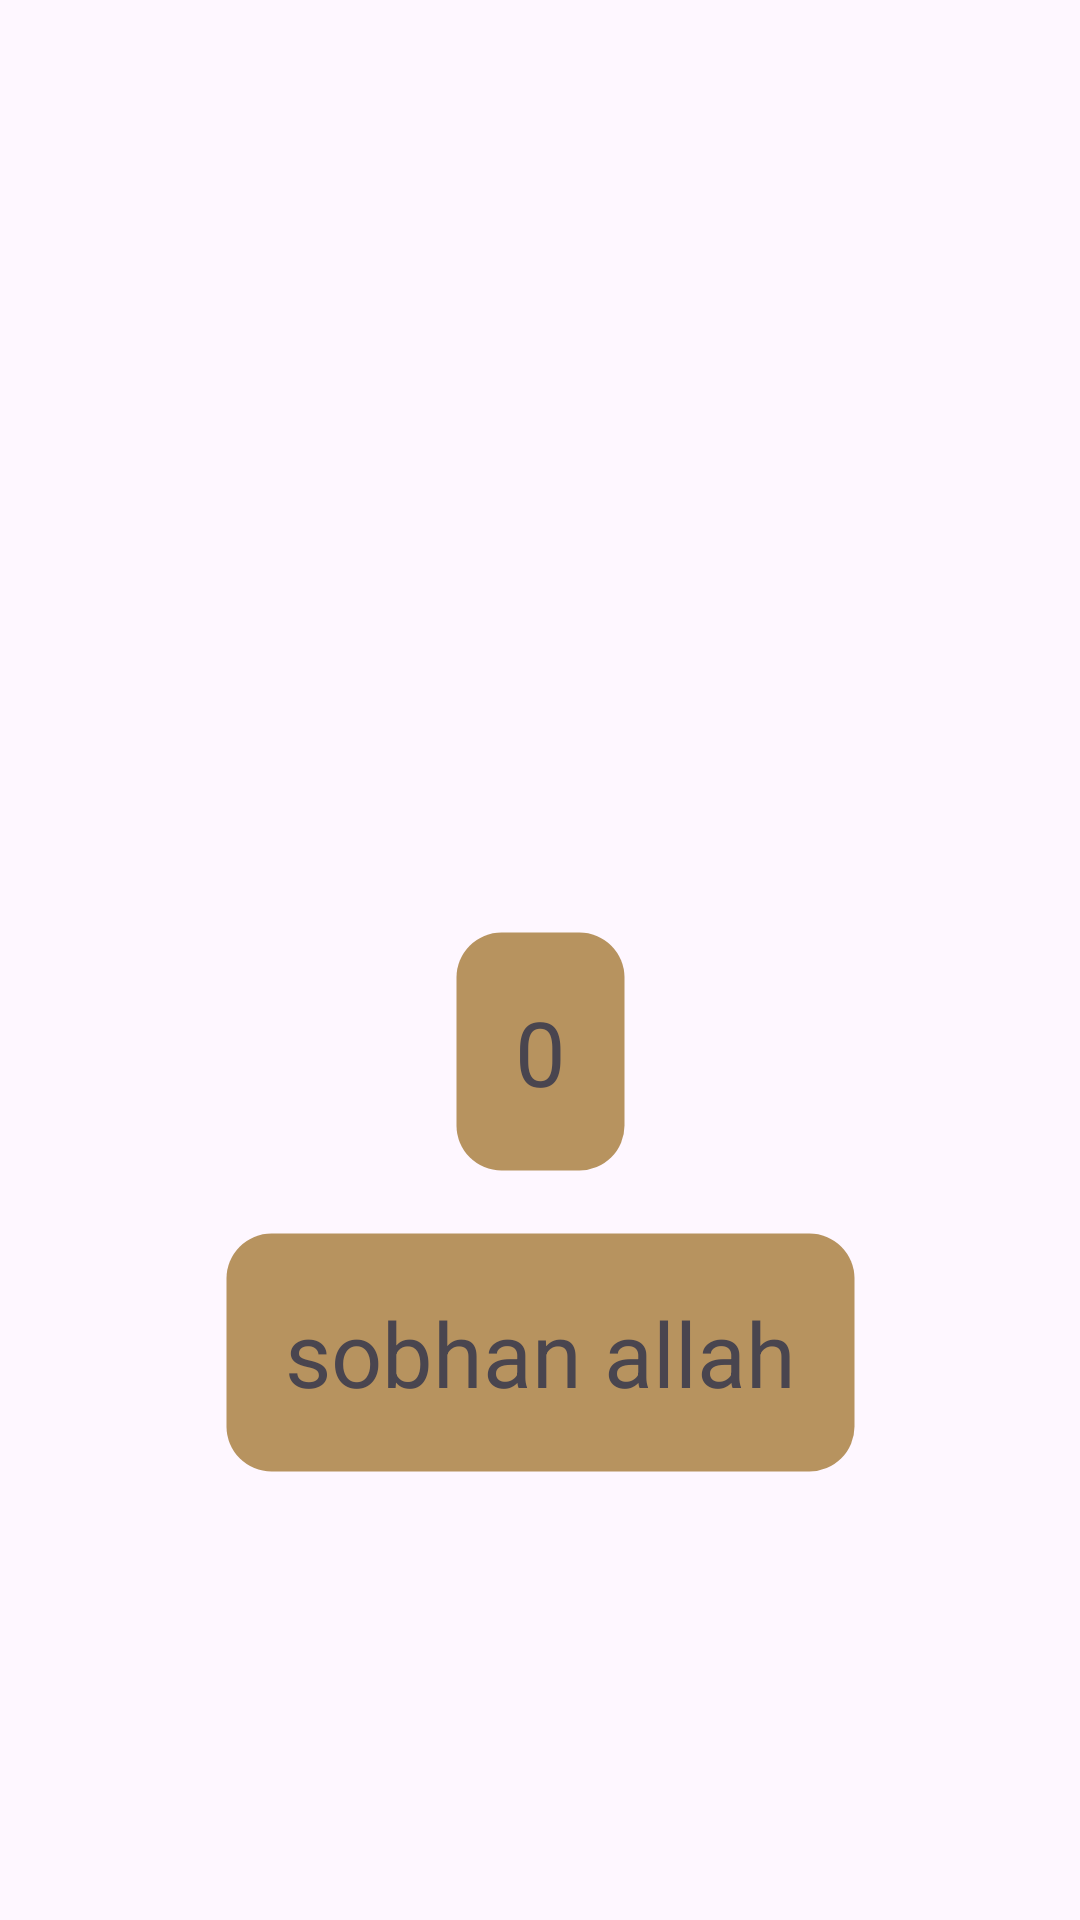

Android layout source for this screen:
<!-- AndroidManifest.xml: application theme Theme.IslamyApp -->
<!-- res/layout/fragment_sebha.xml -->
<?xml version="1.0" encoding="utf-8"?>
<androidx.constraintlayout.widget.ConstraintLayout xmlns:android="http://schemas.android.com/apk/res/android"
    android:layout_width="match_parent"
    android:layout_height="match_parent"
    xmlns:tools="http://schemas.android.com/tools"
    xmlns:app="http://schemas.android.com/apk/res-auto"
    tools:background="@drawable/main_bg">
    <ImageView
        android:id="@+id/iv_head"
        android:layout_width="0dp"
        android:layout_height="0dp"
        app:layout_constraintStart_toStartOf="parent"
        app:layout_constraintEnd_toEndOf="parent"
        app:layout_constraintWidth_percent=".3"
        app:layout_constraintTop_toTopOf="parent"
        app:layout_constraintHeight_percent=".2"
        android:src="@drawable/head_sebha"
        android:adjustViewBounds="true"
        android:layout_marginStart="60dp"
        />
    <ImageView
        android:id="@+id/iv_body"
        android:layout_width="0dp"
        android:layout_height="0dp"
        app:layout_constraintStart_toStartOf="parent"
        app:layout_constraintEnd_toEndOf="parent"
        app:layout_constraintWidth_percent=".4"
        app:layout_constraintTop_toBottomOf="@id/iv_head"
        app:layout_constraintHeight_percent=".3"
        android:src="@drawable/body_sebha"
        android:adjustViewBounds="true"
        android:layout_marginTop="-30dp"
        />
    <TextView
        android:id="@+id/counter"
        android:layout_width="wrap_content"
        android:layout_height="wrap_content"
        app:layout_constraintTop_toBottomOf="@id/iv_body"
        app:layout_constraintStart_toStartOf="parent"
        app:layout_constraintEnd_toEndOf="parent"
        android:layout_marginTop="20dp"
        android:background="@drawable/tv_counter"
        android:text="0"
        android:textSize="30sp"
        android:padding="20dp"

        />
    <TextView
        android:id="@+id/content"
        android:layout_width="wrap_content"
        android:layout_height="wrap_content"
        app:layout_constraintTop_toBottomOf="@id/counter"
        app:layout_constraintStart_toStartOf="parent"
        app:layout_constraintEnd_toEndOf="parent"
        android:layout_marginTop="20dp"
        android:background="@drawable/tv_counter"
        android:text="sobhan allah"
        android:textSize="30sp"
        android:padding="20dp"

        />

</androidx.constraintlayout.widget.ConstraintLayout>
<!-- resources referenced by this layout -->
<resources>
  <!-- drawable tv_counter (drawable) -->
  <?xml version="1.0" encoding="utf-8"?>
  <shape
      xmlns:android="http://schemas.android.com/apk/res/android">
      <corners android:radius="15dp" />
      <stroke android:width="1dp" android:color="@color/transparency" />
      <solid android:color="@color/primaryColor2"/>
  
  </shape>
  <style name="Theme.IslamyApp" parent="Base.Theme.IslamyApp" />
  <color name="transparency">#00FFFFFF</color>
  <color name="primaryColor2">#B7935F</color>
  <style name="Base.Theme.IslamyApp" parent="Theme.Material3.DayNight.NoActionBar">
          
          
      </style>
</resources>
